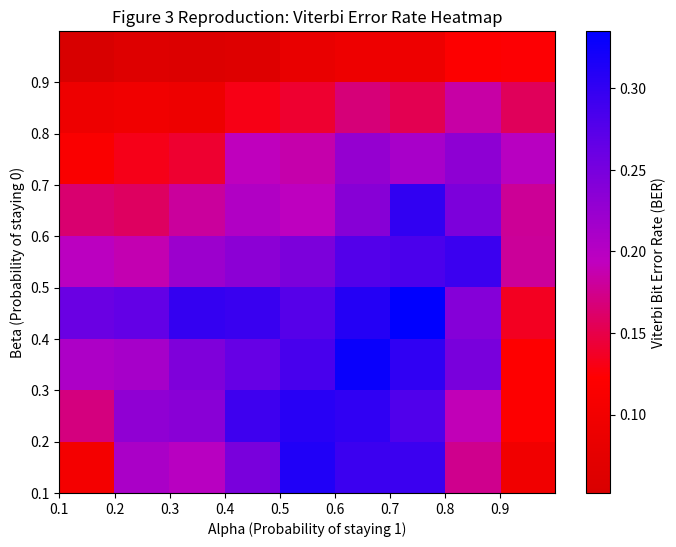

Recreate this plot in Python.
import math
import random
import numpy as np
import matplotlib.pyplot as plt

from matplotlib.colors import LinearSegmentedColormap

def generate_sequences(N, alpha, beta):
    mother = [0] * N
    daughter = [0] * N
    
    mother[0] = 1 if random.random() < 0.5 else 0
    
    # Build the Mother sequence (The Rulebook)
    for i in range(1, N):
        if mother[i-1] == 1:
            mother[i] = 1 if random.random() <= alpha else 0
        else: # mother[i-1] == 0
            mother[i] = 0 if random.random() <= beta else 1
            
    # Build the Daughter sequence (The Z-Channel Noise)
    for i in range(N):
        if mother[i] == 1:
            if random.random() <= 0.5:
                daughter[i] = 0
            else:
                daughter[i] = 1
        else:
            daughter[i] = 0
            
    return mother, daughter

def run_viterbi_decoder(daughter_sequence, alpha, beta):
    """
    Decodes the daughter sequence to find the most likely mother sequence 
    using the pure Ramakrishnan et al. (2022) 2-state model.
    """
    N = len(daughter_sequence)
    if N == 0:
        return []
    
    # Pre-calculate logs to prevent underflow and save compute time
    log_alpha = math.log(alpha)
    log_not_alpha = math.log(1 - alpha)
    log_beta = math.log(beta)
    log_not_beta = math.log(1 - beta)
    log_half = math.log(0.5)
    
    log_score_0 = math.log(0.5)
    log_score_1 = math.log(0.5)
    
    # Backpointer Dictionary
    backpointers = {} 

    for i in range(1, N):
        backpointers[i] = {}
        D = daughter_sequence[i]
        
        # Save yesterday's scores before calculating today's
        prev_0 = log_score_0
        prev_1 = log_score_1
        
        if D == 1:
            # --- DAUGHTER IS 1 ---
            # To get a 1 today, we came from a 0 (Path A) or a 1 (Path B)
            path_a = prev_0 + log_not_beta + log_half
            path_b = prev_1 + log_alpha + log_half
            
            if path_a > path_b:
                log_score_1 = path_a
                backpointers[i][1] = 0
            else:
                log_score_1 = path_b
                backpointers[i][1] = 1
                
            # If Daughter is 1, Mother CANNOT be 0 (Emission P=0 -> log=-inf)
            log_score_0 = -float('inf')
            
        elif D == 0:
            # --- DAUGHTER IS 0 ---
            
            # Hypothesis 1: Mother was a 0 today (Emission P=1.0 -> log=0)
            path_c = prev_0 + log_beta + 0         # Stay in 0
            path_d = prev_1 + log_not_alpha + 0    # Jump to 0
            
            if path_c > path_d:
                log_score_0 = path_c
                backpointers[i][0] = 0
            else:
                log_score_0 = path_d
                backpointers[i][0] = 1
                
            # Hypothesis 2: Mother was a 1 today, but lost to noise (Emission P=0.5)
            path_a = prev_0 + log_not_beta + log_half  # Jump to 1
            path_b = prev_1 + log_alpha + log_half     # Stay in 1
            
            if path_a > path_b:
                log_score_1 = path_a
                backpointers[i][1] = 0
            else:
                log_score_1 = path_b
                backpointers[i][1] = 1

    # The Traceback
    mother_sequence = [0] * N
    
    # Find the absolute best ending state
    best_last_state = max([(log_score_0, 0), (log_score_1, 1)])[1]
    mother_sequence[N-1] = best_last_state

    # Walk backward using the dictionary
    for i in range(N-1, 0, -1):
        current_winning_state = mother_sequence[i]
        
        # Look up where we came from
        if current_winning_state in backpointers[i]:
            previous_winning_state = backpointers[i][current_winning_state]
        else:
            previous_winning_state = 0 # Safety fallback
            
        mother_sequence[i-1] = previous_winning_state

    return mother_sequence


def plot_threshold_k(daughter, viterbi_mother):
    N = len(daughter)
    gap_stats = {} # Will store: {gap_length: [times_filled, total_occurrences]}
    
    current_gap = 0
    
    for i in range(N):
        if daughter[i] == 1:
            if current_gap > 0:
                L = current_gap
                
                # Extract what Viterbi did in this exact gap
                # The gap is from index (i - L) to (i - 1)
                viterbi_guess = viterbi_mother[i-L : i]
                
                # Did Viterbi fill it entirely with 1s?
                is_filled = all(nucleosome == 1 for nucleosome in viterbi_guess)
                
                # Record the stats
                if L not in gap_stats:
                    gap_stats[L] = {'filled': 0, 'total': 0}
                
                gap_stats[L]['total'] += 1
                if is_filled:
                    gap_stats[L]['filled'] += 1
                    
                current_gap = 0 # Reset
        else:
            current_gap += 1

    # Calculate probabilities
    lengths = sorted(gap_stats.keys())
    probabilities = [gap_stats[L]['filled'] / gap_stats[L]['total'] for L in lengths]

    # Plot the Cliff
    plt.figure(figsize=(8, 5))
    # plt.plot(lengths, probabilities, marker='o', linestyle='-', color='b')
    plt.bar(lengths, probabilities)
    plt.title("Viterbi Decoder: Probability of Filling a Gap vs. Gap Length")
    plt.xlabel("Gap Length (L)")
    plt.ylabel("Probability of Filling with 1s")
    plt.grid(True)
    plt.xticks(lengths)
    plt.savefig('output.png')


# if __name__ =="__main__":
#     N = 1000000
#     ALPHA = 0.85
#     BETA = 0.85

#     print(f"Generating Sequences of length {N}")
#     mother, daughter = generate_sequences(N, ALPHA, BETA)

#     print("\nRunning Viterbi on the sequences....")
#     viterbi_mother = run_viterbi_decoder(daughter, ALPHA, BETA)

#     raw_errors = sum(1 for i in range(N) if mother[i] != daughter[i])
#     viterbi_errors = sum(1 for i in range(N) if mother[i] != viterbi_mother[i])

#     print("\n--- RESULTS ---")
#     print(f"Raw Daughter Error Rate:  {raw_errors / N * 100:.2f}%")
#     print(f"Viterbi Decoder Error Rate: {viterbi_errors / N * 100:.2f}%")

#     # ------- Gap Analysis --------
#     gap_lengths = []
#     current_gap = 0

#     for i in range(N):
#         if daughter[i] == 1:
#             # We hit a boundary! 
#             if current_gap > 0:
#                 gap_lengths.append(current_gap)
                
#                 current_gap = 0
                
#         else: # daughter[i] == 0
#             current_gap += 1

#     plot_threshold_k(daughter, viterbi_mother)

# if __name__ =="__main__":
#     N = 10000
#     BETA = 0.85
    
#     alpha_values = []
#     raw_error_rates = []
#     viterbi_error_rates = []

#     print("Running Simulation Sweep for Figure 3...")
    
#     # Sweep alpha from 0.50 to 0.95
#     for a in range(50, 96, 5):
#         ALPHA = a / 100.0
#         alpha_values.append(ALPHA)
        
#         # 1. Generate
#         mother, daughter = generate_sequences(N, ALPHA, BETA)
        
#         # 2. Decode
#         viterbi_mother = run_viterbi_decoder(daughter, ALPHA, BETA)
        
#         # 3. Calculate Errors
#         raw_err = sum(1 for i in range(N) if mother[i] != daughter[i]) / N
#         vit_err = sum(1 for i in range(N) if mother[i] != viterbi_mother[i]) / N
        
#         raw_error_rates.append(raw_err)
#         viterbi_error_rates.append(vit_err)
#         print(f"Alpha: {ALPHA:.2f} | Raw Error: {raw_err:.3f} | Viterbi Error: {vit_err:.3f}")

#     # Plot exactly like Figure 3
#     plt.figure(figsize=(8, 5))
#     plt.plot(alpha_values, raw_error_rates, label='Raw Daughter Error', marker='o', color='red')
#     plt.plot(alpha_values, viterbi_error_rates, label='Viterbi Rescued Error', marker='s', color='blue')
    
#     plt.title("Reproduction of Figure 3: Error Rate vs Alpha")
#     plt.xlabel("Alpha (Probability of maintaining '1')")
#     plt.ylabel("Fraction of Errors")
#     plt.legend()
#     plt.grid(True)
#     plt.savefig('figure_3_reproduction.png')
#     print("Saved figure_3_reproduction.png!")

if __name__ =="__main__":
    N = 1000 # Lowered slightly so the 100-cell grid doesn't take forever to compute
    
    # Create the grid points (from 0.50 to 0.95)
    alphas = np.arange(0.1, 1, 0.1)
    betas = np.arange(0.1, 1, 0.1)
    
    error_matrix = np.zeros((len(betas), len(alphas)))

    print("Running 2D Simulation Sweep for Figure 3... (This will take a few seconds)")
    
    for i, b in enumerate(betas):
        for j, a in enumerate(alphas):
            # 1. Generate
            mother, daughter = generate_sequences(N, a, b)
            
            # 2. Decode
            viterbi_mother = run_viterbi_decoder(daughter, a, b)
            
            # 3. Calculate Error
            vit_err = sum(1 for k in range(N) if mother[k] != viterbi_mother[k]) / N
            error_matrix[i, j] = vit_err
            
        print(f"Completed Beta sweep row: {b:.2f}")

    cmap_custom = LinearSegmentedColormap.from_list(
        "figure3_map",
        [
            (0.00, (0.85, 0.00, 0.00)),  # deep red
            (0.25, (1.00, 0.00, 0.00)),  # bright red
            (0.50, (0.75, 0.00, 0.75)),  # magenta
            (0.75, (0.40, 0.00, 0.90)),  # purple-blue
            (1.00, (0.00, 0.00, 1.00)),  # blue
        ]
    )

    # Plot exactly like the real Figure 3 with full axes
    plt.figure(figsize=(8, 6))
    
    # extent=[x_min, x_max, y_min, y_max] forces the boundary of the axes
    plt.imshow(error_matrix, origin='lower', cmap=cmap_custom, 
               extent=[0.1, 1.0, 0.1, 1.0], aspect='auto')
    
    # Explicitly set the tick marks to match the paper's grid
    plt.xticks(np.arange(0.1, 1, 0.1)) # Forces ticks at 0.5, 0.6, 0.7, 0.8, 0.9, 1.0
    plt.yticks(np.arange(0.1, 1, 0.1))
    
    plt.colorbar(label='Viterbi Bit Error Rate (BER)')
    plt.title("Figure 3 Reproduction: Viterbi Error Rate Heatmap")
    plt.xlabel("Alpha (Probability of staying 1)")
    plt.ylabel("Beta (Probability of staying 0)")
    
    plt.savefig('figure_3_heatmap_full_axes.png')
    print("\nSaved figure_3_heatmap_full_axes.png! The axes should now be perfectly framed.")
